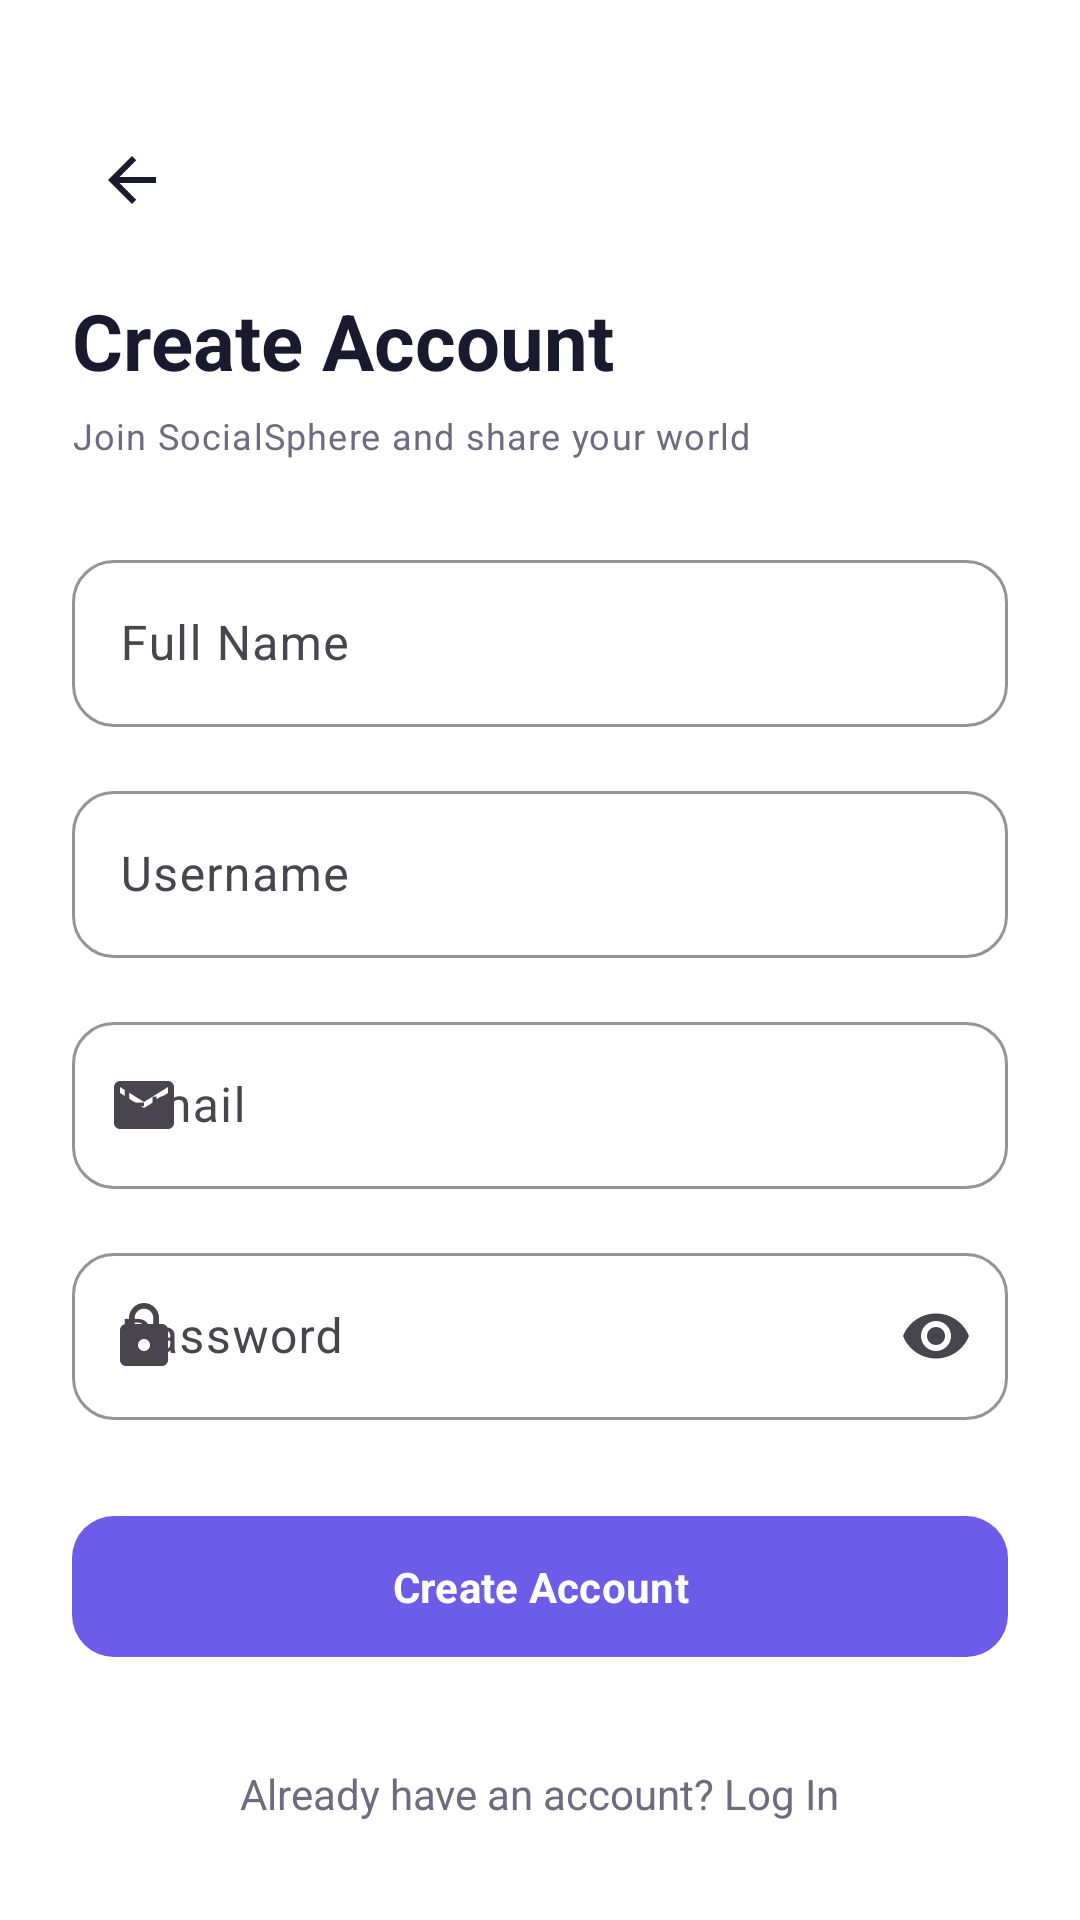

This screen was rendered from an Android layout file. Write that file and the resources it references.
<!-- AndroidManifest.xml: application theme Theme.SocialSphere -->
<!-- res/layout/activity_register.xml -->
<?xml version="1.0" encoding="utf-8"?>
<androidx.core.widget.NestedScrollView xmlns:android="http://schemas.android.com/apk/res/android"
    xmlns:app="http://schemas.android.com/apk/res-auto"
    android:layout_width="match_parent"
    android:layout_height="match_parent"
    android:fillViewport="true"
    android:background="@color/background">

    <androidx.constraintlayout.widget.ConstraintLayout
        android:layout_width="match_parent"
        android:layout_height="wrap_content"
        android:padding="@dimen/spacing_lg">

        <ImageView
            android:id="@+id/ivBack"
            android:layout_width="40dp"
            android:layout_height="40dp"
            android:layout_marginTop="16dp"
            android:padding="8dp"
            android:src="@drawable/ic_back"
            android:background="?attr/selectableItemBackgroundBorderless"
            app:layout_constraintTop_toTopOf="parent"
            app:layout_constraintStart_toStartOf="parent"/>

        <TextView
            android:id="@+id/tvTitle"
            android:layout_width="wrap_content"
            android:layout_height="wrap_content"
            android:layout_marginTop="16dp"
            android:text="@string/register"
            android:textAppearance="@style/AppTextAppearance.Title"
            android:textSize="26sp"
            app:layout_constraintTop_toBottomOf="@id/ivBack"
            app:layout_constraintStart_toStartOf="parent"/>

        <TextView
            android:id="@+id/tvSubtitle"
            android:layout_width="wrap_content"
            android:layout_height="wrap_content"
            android:layout_marginTop="6dp"
            android:text="@string/create_account_subtitle"
            android:textAppearance="@style/AppTextAppearance.Caption"
            app:layout_constraintTop_toBottomOf="@id/tvTitle"
            app:layout_constraintStart_toStartOf="parent"/>

        <com.google.android.material.textfield.TextInputLayout
            android:id="@+id/tilFullName"
            style="@style/AppTextInputLayout"
            android:layout_width="match_parent"
            android:layout_height="wrap_content"
            android:layout_marginTop="28dp"
            android:hint="@string/full_name"
            app:layout_constraintTop_toBottomOf="@id/tvSubtitle">

            <com.google.android.material.textfield.TextInputEditText
                android:id="@+id/etFullName"
                android:layout_width="match_parent"
                android:layout_height="wrap_content"
                android:inputType="textPersonName"
                android:maxLines="1"/>
        </com.google.android.material.textfield.TextInputLayout>

        <com.google.android.material.textfield.TextInputLayout
            android:id="@+id/tilUsername"
            style="@style/AppTextInputLayout"
            android:layout_width="match_parent"
            android:layout_height="wrap_content"
            android:layout_marginTop="16dp"
            android:hint="@string/username"
            app:layout_constraintTop_toBottomOf="@id/tilFullName">

            <com.google.android.material.textfield.TextInputEditText
                android:id="@+id/etUsername"
                android:layout_width="match_parent"
                android:layout_height="wrap_content"
                android:inputType="text"
                android:maxLines="1"/>
        </com.google.android.material.textfield.TextInputLayout>

        <com.google.android.material.textfield.TextInputLayout
            android:id="@+id/tilEmail"
            style="@style/AppTextInputLayout"
            android:layout_width="match_parent"
            android:layout_height="wrap_content"
            android:layout_marginTop="16dp"
            android:hint="@string/email"
            app:startIconDrawable="@drawable/ic_email"
            app:layout_constraintTop_toBottomOf="@id/tilUsername">

            <com.google.android.material.textfield.TextInputEditText
                android:id="@+id/etEmail"
                android:layout_width="match_parent"
                android:layout_height="wrap_content"
                android:inputType="textEmailAddress"
                android:maxLines="1"/>
        </com.google.android.material.textfield.TextInputLayout>

        <com.google.android.material.textfield.TextInputLayout
            android:id="@+id/tilPassword"
            style="@style/AppTextInputLayout"
            android:layout_width="match_parent"
            android:layout_height="wrap_content"
            android:layout_marginTop="16dp"
            android:hint="@string/password"
            app:startIconDrawable="@drawable/ic_lock"
            app:endIconMode="password_toggle"
            app:layout_constraintTop_toBottomOf="@id/tilEmail">

            <com.google.android.material.textfield.TextInputEditText
                android:id="@+id/etPassword"
                android:layout_width="match_parent"
                android:layout_height="wrap_content"
                android:inputType="textPassword"
                android:maxLines="1"/>
        </com.google.android.material.textfield.TextInputLayout>

        <com.google.android.material.button.MaterialButton
            android:id="@+id/btnRegister"
            style="@style/AppButton.Primary"
            android:layout_width="match_parent"
            android:layout_height="wrap_content"
            android:layout_marginTop="28dp"
            android:text="@string/register"
            app:layout_constraintTop_toBottomOf="@id/tilPassword"/>

        <ProgressBar
            android:id="@+id/progressBar"
            android:layout_width="wrap_content"
            android:layout_height="wrap_content"
            android:visibility="gone"
            app:layout_constraintTop_toBottomOf="@id/btnRegister"
            app:layout_constraintStart_toStartOf="parent"
            app:layout_constraintEnd_toEndOf="parent"
            android:layout_marginTop="16dp"/>

        <TextView
            android:id="@+id/tvGoToLogin"
            android:layout_width="wrap_content"
            android:layout_height="wrap_content"
            android:layout_marginTop="24dp"
            android:layout_marginBottom="16dp"
            android:padding="8dp"
            android:text="@string/have_account"
            android:textColor="@color/on_surface_variant"
            app:layout_constraintTop_toBottomOf="@id/progressBar"
            app:layout_constraintStart_toStartOf="parent"
            app:layout_constraintEnd_toEndOf="parent"
            app:layout_constraintBottom_toBottomOf="parent"/>

    </androidx.constraintlayout.widget.ConstraintLayout>
</androidx.core.widget.NestedScrollView>
<!-- resources referenced by this layout -->
<resources>
  <color name="background">#FFFFFF</color>
  <color name="on_surface_variant">#6C6C80</color>
  <dimen name="spacing_lg">24dp</dimen>
  <!-- drawable ic_back (drawable) -->
  <vector xmlns:android="http://schemas.android.com/apk/res/android"
      android:width="24dp" android:height="24dp" android:viewportWidth="24" android:viewportHeight="24">
      <path android:fillColor="#1A1A2E" android:pathData="M20,11L7.83,11l5.59,-5.59L12,4l-8,8 8,8 1.41,-1.41L7.83,13L20,13z"/>
  </vector>
  <!-- drawable ic_email (drawable) -->
  <vector xmlns:android="http://schemas.android.com/apk/res/android"
      android:width="24dp" android:height="24dp" android:viewportWidth="24" android:viewportHeight="24">
      <path android:fillColor="#6C6C80" android:pathData="M20,4L4,4c-1.1,0 -1.99,0.9 -1.99,2L2,18c0,1.1 0.9,2 2,2h16c1.1,0 2,-0.9 2,-2L22,6c0,-1.1 -0.9,-2 -2,-2zM20,8l-8,5 -8,-5L4,6l8,5 8,-5v2z"/>
  </vector>
  <!-- drawable ic_lock (drawable) -->
  <vector xmlns:android="http://schemas.android.com/apk/res/android"
      android:width="24dp" android:height="24dp" android:viewportWidth="24" android:viewportHeight="24">
      <path android:fillColor="#6C6C80" android:pathData="M18,8h-1V6c0,-2.76 -2.24,-5 -5,-5S7,3.24 7,6v2H6c-1.1,0 -2,0.9 -2,2v10c0,1.1 0.9,2 2,2h12c1.1,0 2,-0.9 2,-2L20,10c0,-1.1 -0.9,-2 -2,-2zM12,17c-1.1,0 -2,-0.9 -2,-2s0.9,-2 2,-2 2,0.9 2,2 -0.9,2 -2,2zM15.1,8L8.9,8L8.9,6c0,-1.71 1.39,-3.1 3.1,-3.1 1.71,0 3.1,1.39 3.1,3.1v2z"/>
  </vector>
  <string name="create_account_subtitle">Join SocialSphere and share your world</string>
  <string name="email">Email</string>
  <string name="full_name">Full Name</string>
  <string name="have_account">Already have an account? Log In</string>
  <string name="password">Password</string>
  <string name="register">Create Account</string>
  <string name="username">Username</string>
  <style name="AppButton.Primary" parent="Widget.Material3.Button">
          <item name="cornerRadius">14dp</item>
          <item name="android:textAllCaps">false</item>
          <item name="android:textStyle">bold</item>
          <item name="android:paddingTop">14dp</item>
          <item name="android:paddingBottom">14dp</item>
          <item name="backgroundTint">@color/brand_primary</item>
      </style>
  <style name="AppTextAppearance.Caption" parent="TextAppearance.Material3.BodySmall">
          <item name="android:textColor">@color/on_surface_variant</item>
      </style>
  <style name="AppTextAppearance.Title" parent="TextAppearance.Material3.HeadlineSmall">
          <item name="android:textStyle">bold</item>
          <item name="android:textColor">@color/on_background</item>
      </style>
  <style name="AppTextInputLayout" parent="Widget.Material3.TextInputLayout.OutlinedBox">
          <item name="boxCornerRadiusTopStart">14dp</item>
          <item name="boxCornerRadiusTopEnd">14dp</item>
          <item name="boxCornerRadiusBottomStart">14dp</item>
          <item name="boxCornerRadiusBottomEnd">14dp</item>
          <item name="boxStrokeColor">@color/brand_primary</item>
          <item name="hintTextColor">@color/brand_primary</item>
      </style>
  <color name="brand_primary">#6C5CE7</color>
  <color name="on_background">#1A1A2E</color>
  <color name="brand_primary_dark">#4834D4</color>
  <color name="white">#FFFFFF</color>
  <color name="brand_secondary">#00CEC9</color>
  <color name="surface">#F7F7FC</color>
  <color name="error">#FF5252</color>
</resources>
